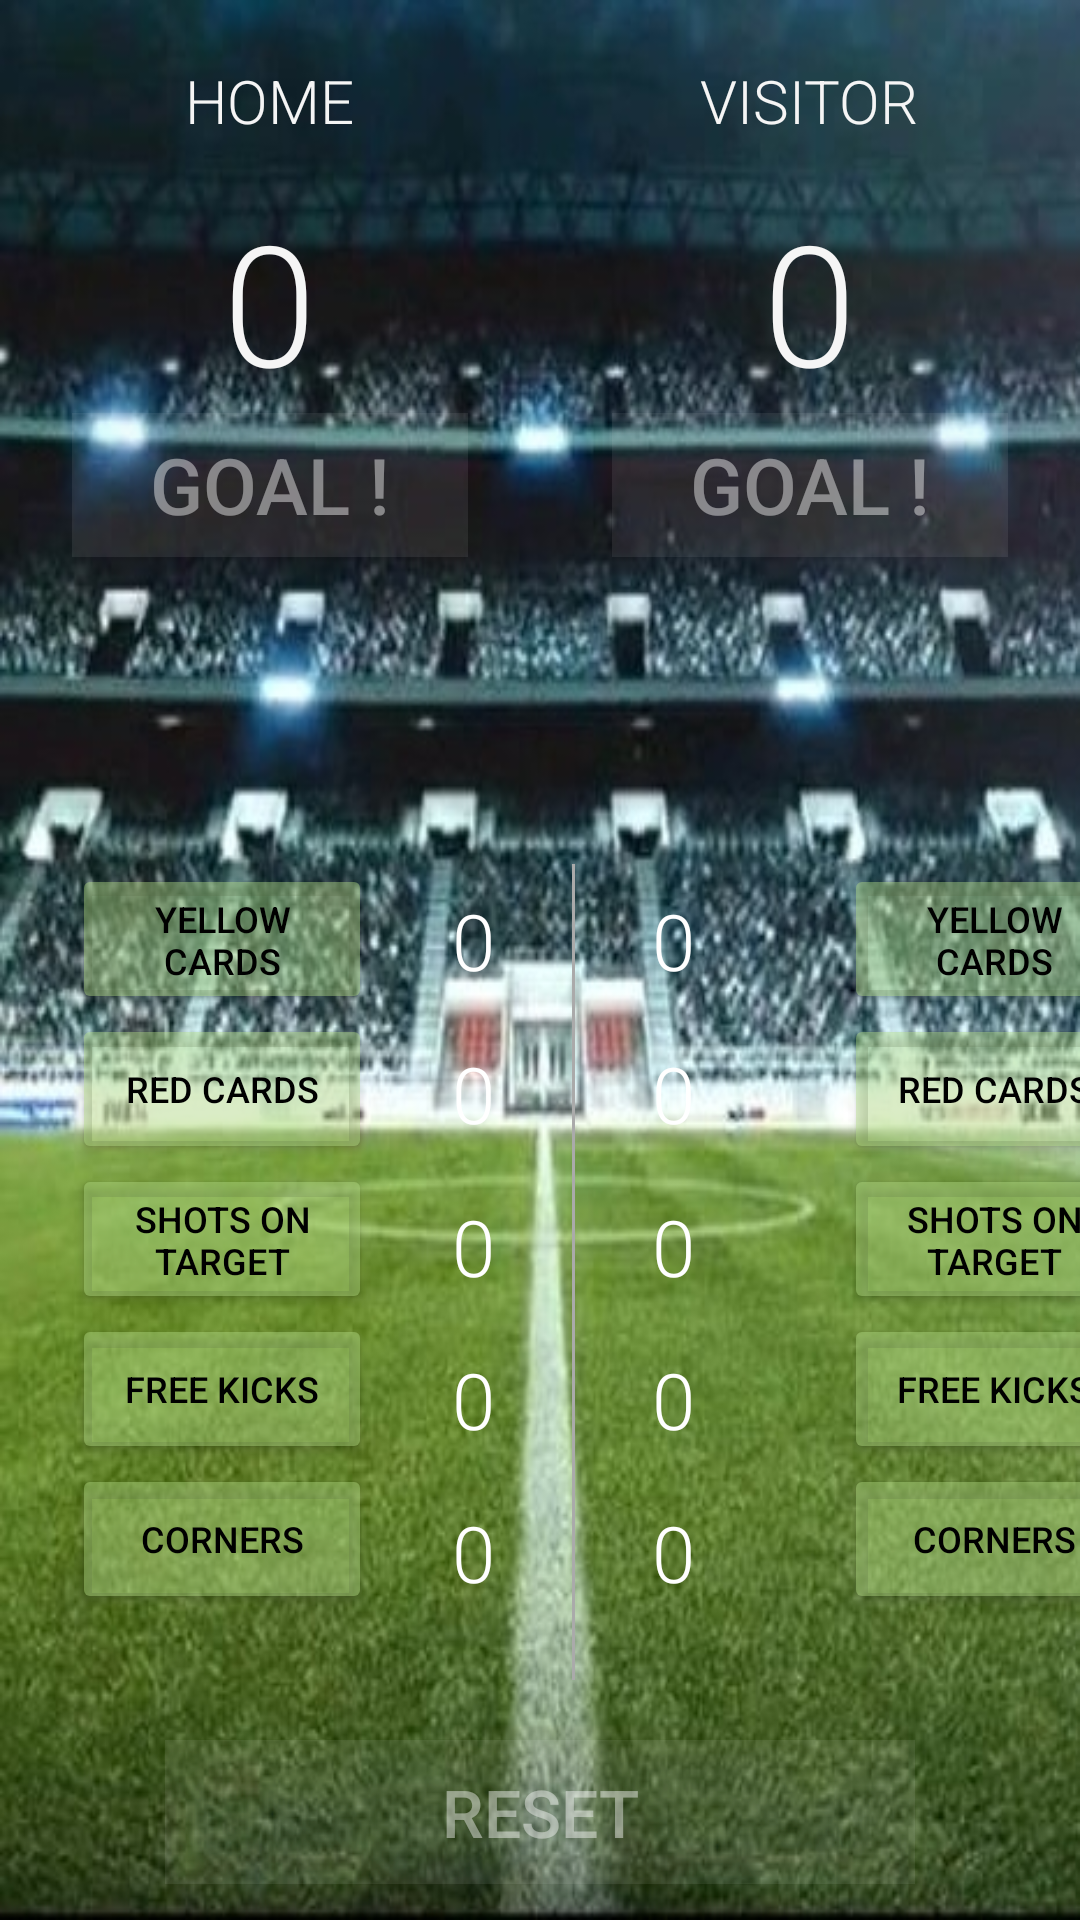

Produce the Android XML layout that renders to this screen, including the resource entries it uses.
<!-- AndroidManifest.xml: application theme AppTheme -->
<!-- res/layout/activity_main.xml -->
<?xml version="1.0" encoding="utf-8"?>
<RelativeLayout xmlns:android="http://schemas.android.com/apk/res/android"
    xmlns:tools="http://schemas.android.com/tools"
    style="@style/RelativeLayout_ScoreActivity"
    tools:context="com.example.android.courtcounter.MainActivity">

    <LinearLayout xmlns:android="http://schemas.android.com/apk/res/android"
        xmlns:tools="http://schemas.android.com/tools"
        android:id="@+id/activity_main"
        style="@style/LinearLayout_ParentOne"
        tools:context="com.example.android.courtcounter.ScoreActivity">

        <LinearLayout style="@style/LinearLayout_childs">

            <TextView
                android:id="@+id/teamNameA"
                style="@style/MainTextViews1" />

            <TextView
                android:id="@+id/home_score"
                style="@style/MainTextViews2" />

            <Button
                style="@style/ScoreButton"
                android:onClick="addGoalHome" />

        </LinearLayout>

        <LinearLayout style="@style/LinearLayout_childs">

            <TextView
                android:id="@+id/teamNameB"
                style="@style/MainTextViews3" />

            <TextView
                android:id="@+id/visitor_score"
                style="@style/MainTextViews2" />

            <Button
                style="@style/ScoreButton"
                android:onClick="addGoalVisitor" />


        </LinearLayout>

    </LinearLayout>


    <Button
        android:id="@+id/reset_id"
        style="@style/ResetButton"
        android:onClick="resetAll" />

    <LinearLayout
        android:id="@+id/activity_main2"
        style="@style/LinearLayout_ParentTwo"
        tools:context="com.example.android.courtcounter.ScoreActivity">


        <LinearLayout style="@style/LinearLayout_childOneParentTwo">

            <Button

                android:id="@+id/button"
                style="@style/ButtonText"
                android:onClick="addYellowCardHome"
                android:text="@string/button_yellow_card" />

            <Button

                style="@style/ButtonText"
                android:onClick="addRedCardHome"
                android:text="@string/button_red_card" />

            <Button
                style="@style/ButtonText"
                android:onClick="addShotsOnTargetHome"
                android:text="@string/button_shots" />

            <Button
                style="@style/ButtonText"
                android:onClick="addFreeKicksHome"
                android:text="@string/button_free_kicks" />

            <Button
                style="@style/ButtonText"
                android:onClick="addCornersHome"
                android:text="@string/button_corners" />


        </LinearLayout>


        <LinearLayout style="@style/LinearLayout_childTwoParentTwo">

            <TextView
                android:id="@+id/yellow_cards_home"
                style="@style/StatisticsTextVies" />

            <TextView
                android:id="@+id/red_cards_home"
                style="@style/StatisticsTextVies" />

            <TextView
                android:id="@+id/shots_home"
                style="@style/StatisticsTextVies" />

            <TextView
                android:id="@+id/free_kicks_home"
                style="@style/StatisticsTextVies" />

            <TextView
                android:id="@+id/corners_home"
                style="@style/StatisticsTextVies" />


        </LinearLayout>

        <TextView style="@style/LineInTheMiddle" />


        <LinearLayout style="@style/LinearLayout_childTwoParentTwo">

            <TextView
                android:id="@+id/yellow_cards_visitor"
                style="@style/StatisticsTextVies" />

            <TextView
                android:id="@+id/red_cards_visitor"
                style="@style/StatisticsTextVies" />

            <TextView
                android:id="@+id/shots_visitor"
                style="@style/StatisticsTextVies" />

            <TextView
                android:id="@+id/free_kicks_visitor"
                style="@style/StatisticsTextVies" />

            <TextView
                android:id="@+id/corners_visitor"
                style="@style/StatisticsTextVies" />


        </LinearLayout>

        <LinearLayout style="@style/LinearLayout_childOneParentTwo">

            <Button

                style="@style/ButtonText"
                android:onClick="addYellowCardsVisitor"
                android:text="@string/button_yellow_card" />

            <Button

                style="@style/ButtonText"
                android:onClick="addRedCardVisitor"
                android:text="@string/button_red_card" />

            <Button
                style="@style/ButtonText"
                android:onClick="addShotsOnTargetVisitor"
                android:text="@string/button_shots" />

            <Button
                style="@style/ButtonText"
                android:onClick="addFreeKicksVisitor"
                android:text="@string/button_free_kicks" />

            <Button
                style="@style/ButtonText"
                android:onClick="addCornersVisitor"
                android:text="@string/button_corners" />


        </LinearLayout>


    </LinearLayout>


</RelativeLayout>
<!-- resources referenced by this layout -->
<resources>
  <string name="button_corners">Corners</string>
  <string name="button_free_kicks">Free kicks</string>
  <string name="button_red_card">Red cards</string>
  <string name="button_shots">Shots on target</string>
  <string name="button_yellow_card">Yellow cards</string>
  <style name="ButtonText">
          <item name="android:textSize">12sp</item>
          <item name="android:textColor">#000000</item>
          <item name="android:layout_width">@dimen/secondary_buttons_width</item>
          <item name="android:layout_height">@dimen/secondary_buttons_height</item>
          <item name="android:layout_marginLeft">@dimen/buttons_margin_left</item>
      </style>
  <style name="LineInTheMiddle">
          <item name="android:layout_width">1dp</item>
          <item name="android:layout_height">match_parent</item>
          <item name="android:background">@android:color/darker_gray</item>
      </style>
  <style name="LinearLayout_ParentOne">
          <item name="android:layout_width">match_parent</item>
          <item name="android:layout_height">wrap_content</item>
          <item name="android:paddingBottom">@dimen/activity_vertical_margin</item>
          <item name="android:paddingTop">@dimen/activity_vertical_margin</item>
          <item name="android:orientation">horizontal</item>
      </style>
  <style name="LinearLayout_childOneParentTwo">
          <item name="android:layout_width">125dp</item>
          <item name="android:layout_height">wrap_content</item>
          <item name="android:orientation">vertical</item>
      </style>
  <style name="LinearLayout_childTwoParentTwo">
          <item name="android:layout_width">@dimen/LinearLayout_childTwoParentTwo_width</item>
          <item name="android:layout_height">wrap_content</item>
          <item name="android:orientation">vertical</item>
      </style>
  <style name="LinearLayout_childs">
          <item name="android:layout_height">match_parent</item>
          <item name="android:layout_width">match_parent</item>
          <item name="android:layout_weight">1</item>
          <item name="android:orientation">vertical</item>
      </style>
  <style name="RelativeLayout_ScoreActivity">
          <item name="android:layout_height">wrap_content</item>
          <item name="android:layout_width">match_parent</item>
          <item name="android:background">@drawable/background_main</item>
      </style>
  <style name="AppTheme" parent="Theme.AppCompat.Light.NoActionBar">
          
          <item name="colorPrimary">#689F38</item>
          
          <item name="colorButtonNormal">#73AED581</item>
      </style>
  <dimen name="secondary_buttons_width">100dp</dimen>
  <dimen name="secondary_buttons_height">50dp</dimen>
  <dimen name="buttons_margin_left">24dp</dimen>
  <dimen name="activity_vertical_margin">4dp</dimen>
  <dimen name="parentTwo_linear_layout_width">500dp</dimen>
  <dimen name="parentTwo_linear_layout_height">280dp</dimen>
  <dimen name="LinearLayout_childTwoParentTwo_width">65.5dp</dimen>
  <dimen name="main_textview1_marginTop">16dp</dimen>
  <string name="home_name">HOME</string>
  <dimen name="main_textview2_marginTop">16dp</dimen>
  <string name="initial_score">0</string>
  <string name="visitor_name">VISITOR</string>
  <dimen name="reset_button_layout_marginBottom">12dp</dimen>
  <string name="button_reset">Reset</string>
  <dimen name="main_button_marginRight">24dp</dimen>
  <dimen name="main_button_marginBottom">8dp</dimen>
  <dimen name="main_button_marginLeft">24dp</dimen>
  <string name="button_goal">GOAL !</string>
  <dimen name="secondary_textviews_marginBottom">8dp</dimen>
  <dimen name="secondary_textviews_marginLeft">14.5dp</dimen>
  <dimen name="secondary_textviews_marginRight">14.5dp</dimen>
  <dimen name="secondary_textviews_marginTop">8dp</dimen>
</resources>
